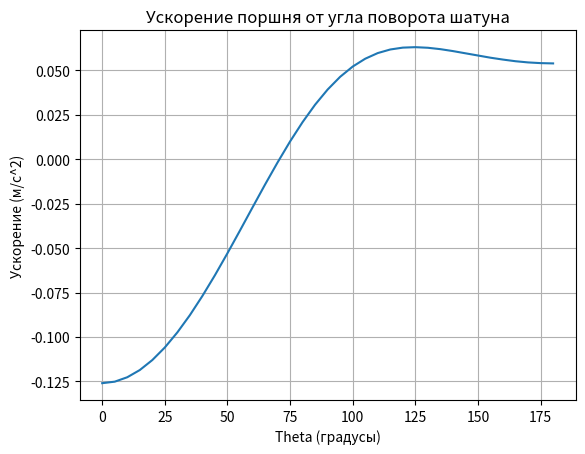

Source code (Python):
import numpy as np
import matplotlib.pyplot as plt

# Длина шатуна
R = 0.09  # м

# Постоянная угловая скорость
d0_dt = 5000 * 2 * np.pi  # рад/с (переводим об/мин в рад/с)

# Значения угла theta, для которых вычисляется ускорение
theta_deg = np.arange(0, 185, 5)
theta_rad = np.deg2rad(theta_deg)

# Функция для вычисления положения поршня
def x(theta):
    return R * (np.cos(theta) + np.sqrt(2.5**2 - (np.sin(theta))**2))

# Вычисляем положение для каждого значения theta
x_vals = x(theta_rad)

# Функция для вычисления скорости с использованием метода центральной разности
def velocity(f, theta, dt):
    return (f(theta + dt) - f(theta - dt)) / (2 * dt)

# Вычисляем скорость для каждого значения theta
v_vals = velocity(x, theta_rad, 0.000001)  # dt = 0.000001 радиан

# Функция для вычисления ускорения с использованием метода центральной разности
def acceleration(f, theta, dt):
    return (velocity(f, theta + dt, dt) - velocity(f, theta - dt, dt)) / (2 * dt)

# Вычисляем ускорение для каждого значения theta
a_vals = acceleration(x, theta_rad, 0.000001)  # dt = 0.000001 радиан

# Строим график ускорения от theta
plt.plot(theta_deg, a_vals)
plt.xlabel("Theta (градусы)")
plt.ylabel("Ускорение (м/с^2)")
plt.title("Ускорение поршня от угла поворота шатуна")
plt.grid(True)
plt.show()